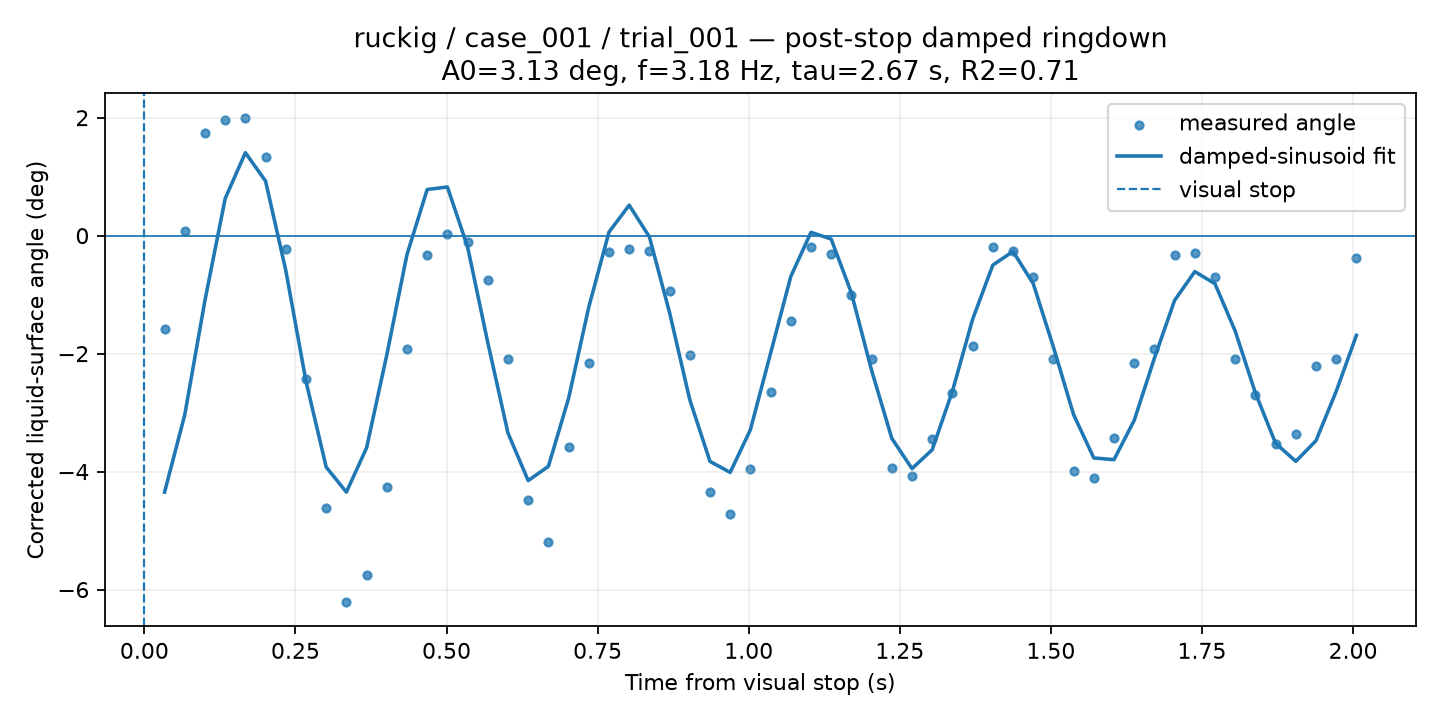

The data file committed next to this chart (first rows):
time_from_visual_stop_s, surface_angle_corrected_deg, fit_used, quality, ringdown_fit_angle_deg
0.03343, -1.589, 1, GOOD, -4.348
0.06685, 0.08651, 1, GOOD, -3.036
0.1003, 1.737, 1, GOOD, -1.096
0.1337, 1.965, 1, GOOD, 0.629
0.1671, 2.002, 1, GOOD, 1.407
0.2006, 1.34, 1, GOOD, 0.925
0.234, -0.2202, 1, GOOD, -0.5868
0.2674, -2.433, 1, GOOD, -2.47
0.3008, -4.625, 1, GOOD, -3.923
0.3343, -6.213, 1, GOOD, -4.348
0.3677, -5.748, 1, GOOD, -3.597
0.4011, -4.265, 1, GOOD, -2.023
0.4345, -1.913, 1, GOOD, -0.3196
0.468, -0.331, 1, GOOD, 0.7826
0.5014, 0.03217, 1, GOOD, 0.8253
0.5348, -0.1096, 1, GOOD, -0.1897
0.5682, -0.7542, 1, GOOD, -1.813
0.6017, -2.085, 1, GOOD, -3.347
0.6351, -4.474, 1, GOOD, -4.152
0.6685, -5.195, 1, GOOD, -3.911
0.7019, -3.581, 1, GOOD, -2.758
0.7354, -2.166, 1, GOOD, -1.21
0.7688, -0.2768, 1, GOOD, 0.06062
0.8022, -0.2206, 1, GOOD, 0.517
0.8357, -0.2525, 1, GOOD, -0.02056
0.8691, -0.9398, 1, GOOD, -1.306
0.9025, -2.018, 1, GOOD, -2.783
0.9359, -4.338, 1, GOOD, -3.827
0.9694, -4.719, 1, GOOD, -4.014
1.003, -3.948, 1, GOOD, -3.291
1.036, -2.655, 1, GOOD, -1.994
1.07, -1.446, 1, GOOD, -0.692
1.103, -0.196, 1, GOOD, 0.05647
1.136, -0.3148, 1, GOOD, -0.05786
1.17, -1.013, 1, GOOD, -0.9715
1.203, -2.085, 1, GOOD, -2.284
1.237, -3.936, 1, GOOD, -3.436
1.27, -4.072, 1, GOOD, -3.95
1.304, -3.448, 1, GOOD, -3.63
1.337, -2.676, 1, GOOD, -2.639
1.37, -1.873, 1, GOOD, -1.419
1.404, -0.1884, 1, GOOD, -0.4992
1.437, -0.2565, 1, GOOD, -0.2677
1.471, -0.7001, 1, GOOD, -0.8118
1.504, -2.085, 1, GOOD, -1.888
1.538, -3.984, 1, GOOD, -3.034
1.571, -4.107, 1, GOOD, -3.769
1.604, -3.435, 1, GOOD, -3.797
1.638, -2.16, 1, GOOD, -3.132
1.671, -1.918, 1, GOOD, -2.077
1.705, -0.3238, 1, GOOD, -1.097
1.738, -0.2892, 1, GOOD, -0.609
1.772, -0.7001, 1, GOOD, -0.8155
1.805, -2.085, 1, GOOD, -1.618
1.838, -2.708, 1, GOOD, -2.667
1.872, -3.527, 1, GOOD, -3.52
1.905, -3.354, 1, GOOD, -3.826
1.939, -2.21, 1, GOOD, -3.475
1.972, -2.085, 1, GOOD, -2.639
2.006, -0.3872, 1, GOOD, -1.69
